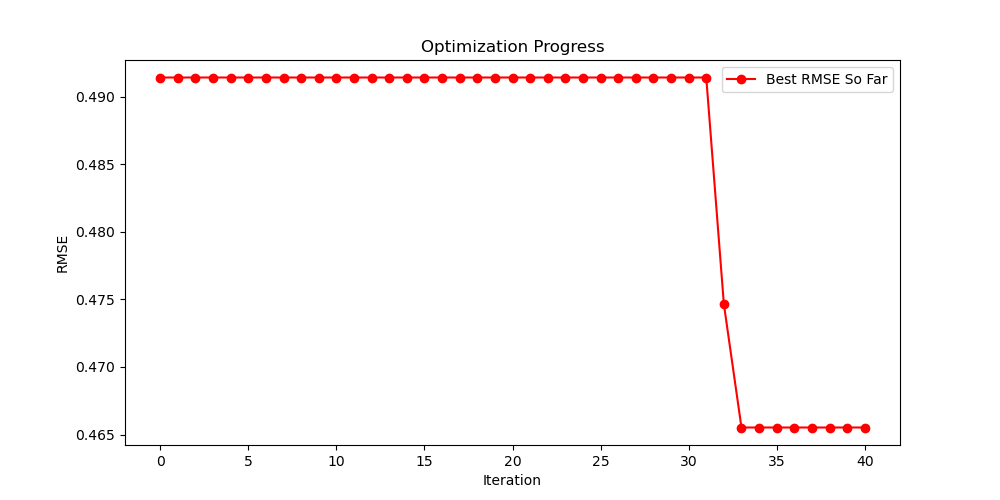

The table this chart was drawn from, first rows:
Rank, RMSE, Length, Model Equation
1, 0.4655, 35, mul(0.468, add(M, add(div(add(add(add(EN…
2, 0.4747, 36, mul(0.482, add(M, add(div(add(add(Ce, di…
3, 0.4873, 47, mul(0.482, add(M, add(div(add(add(Ce, di…
4, 0.4914, 34, mul(0.482, add(M, add(div(add(add(Ce, di…
5, 0.4914, 34, mul(0.482, add(M, add(div(add(add(Ce, di…
6, 0.5415, 59, mul(0.482, add(M, add(div(add(add(EN, di…
7, 0.5419, 23, add(div(sub(R, E), div(LAS, 3.041)), add…
8, 0.5419, 23, add(div(sub(R, E), div(LAS, 3.041)), add…
9, 0.5447, 29, mul(0.482, add(M, add(div(add(3.178, div…
10, 0.5462, 23, add(div(sub(R, E), div(LAS, 3.041)), add…
11, 0.5474, 30, mul(0.482, add(M, add(div(add(add(Gd, di…
12, 0.5497, 50, add(div(neg(div(sub(R, M), sub(EN, Nd)))…
13, 0.5669, 27, mul(0.482, add(M, add(div(add(Ce, div(di…
14, 0.5676, 38, add(div(div(div(div(sub(R, La), div(EN, …
15, 0.5693, 29, add(div(add(add(sub(8.299, E), sub(M, Sm…
16, 0.5694, 27, mul(0.482, add(EN, add(div(add(add(Ce, d…
17, 0.5701, 51, mul(0.482, add(M, add(div(add(add(Ce, di…
18, 0.5704, 51, mul(0.482, add(M, add(div(add(add(Ce, di…
19, 0.5778, 27, add(div(div(sub(LAS, 7.359), sub(Y, R)),…
20, 0.5790, 27, add(div(div(sub(LAS, 7.359), sub(Y, R)),…
21, 0.5802, 28, add(div(div(sub(LAS, 7.320), sub(Y, R)),…
22, 0.5864, 27, add(div(sub(Gd, La), sub(R, mul(IE, sub(…
23, 0.5888, 28, add(div(sub(M, add(neg(add(sub(Ce, E), a…
24, 0.5914, 24, sub(div(Y, add(Y, sub(add(R, sub(add(R, …
25, 0.5934, 25, add(div(sub(Ce, LAS), Sm), add(add(Nd, -…
26, 0.5948, 31, add(div(sub(EN, La), div(La, div(EN, div…
27, 0.5974, 31, add(div(div(M, Sm), div(mul(sub(sub(Ce, …
28, 0.5989, 23, mul(0.482, add(div(Pr, neg(add(div(div(P…
29, 0.5989, 23, mul(0.482, add(div(Pr, neg(add(div(div(P…
30, 0.5989, 23, mul(0.482, add(div(Pr, neg(add(div(div(N…
31, 0.5989, 23, mul(0.482, add(div(Pr, neg(add(div(div(P…
32, 0.5989, 23, mul(0.482, add(div(Pr, neg(add(div(div(P…
33, 0.5989, 23, mul(0.482, add(div(Nd, neg(add(div(div(N…
34, 0.6027, 36, add(div(sub(Ce, M), neg(mul(sub(Nd, EN),…
35, 0.6070, 27, add(div(add(sub(Nd, La), add(sub(Ce, E),…
36, 0.6072, 26, add(div(sub(M, E), 3.260), add(div(div(s…
37, 0.6081, 29, sub(add(mul(sub(EN, Gd), div(add(div(mul…
38, 0.6100, 41, mul(0.482, add(Ce, add(div(sub(mul(mul(0…
39, 0.6107, 17, add(div(sub(Ce, add(div(sub(Ce, M), sub(…
40, 0.6147, 21, add(div(sub(Ce, E), add(sub(Sm, M), 3.06…
41, 0.6158, 21, add(div(mul(sub(Nd, Y), sub(Ce, E)), 3.0…
42, 0.6160, 23, add(div(sub(Ce, E), sub(Y, 3.510)), add(…
43, 0.6163, 33, add(div(sub(Ce, La), Nd), add(div(sub(M,…
44, 0.6180, 37, add(Ce, div(mul(div(mul(div(Sm, sub(R, m…
45, 0.6188, 17, mul(0.498, add(add(Ce, div(EN, add(R, di…
46, 0.6194, 33, add(div(sub(Ce, E), Ce), add(div(sub(Nd,…
47, 0.6198, 27, sub(add(div(sub(LAS, sub(sub(E, mul(sub(…
48, 0.6202, 30, add(div(div(sub(LAS, 7.342), sub(Y, R)),…
49, 0.6221, 25, add(Ce, div(sub(sub(sub(sub(Sm, sub(R, E…
50, 0.6230, 23, add(div(sub(EN, La), div(Y, sub(Gd, div(…
51, 0.6248, 31, add(div(div(sub(LAS, Pr), sub(Y, R)), 4.…
52, 0.6248, 35, add(div(mul(sub(Ce, Gd), sub(R, Sm)), 3.…
53, 0.6263, 41, mul(0.482, add(mul(0.482, add(M, add(div…
54, 0.6263, 41, mul(0.482, add(mul(0.482, add(M, add(div…
55, 0.6263, 41, mul(0.482, add(mul(0.482, add(M, add(div…
56, 0.6263, 41, mul(0.482, add(mul(0.482, add(M, add(div…
57, 0.6283, 30, add(div(neg(div(sub(Pr, LAS), sub(Y, R))…
58, 0.6284, 23, div(add(mul(div(add(div(Ce, IE), add(div…
59, 0.6286, 21, add(mul(div(sub(Pr, LAS), sub(Ce, Y)), d…
60, 0.6357, 20, add(div(neg(div(sub(Pr, LAS), sub(Y, R))…
... 1,140 more rows
